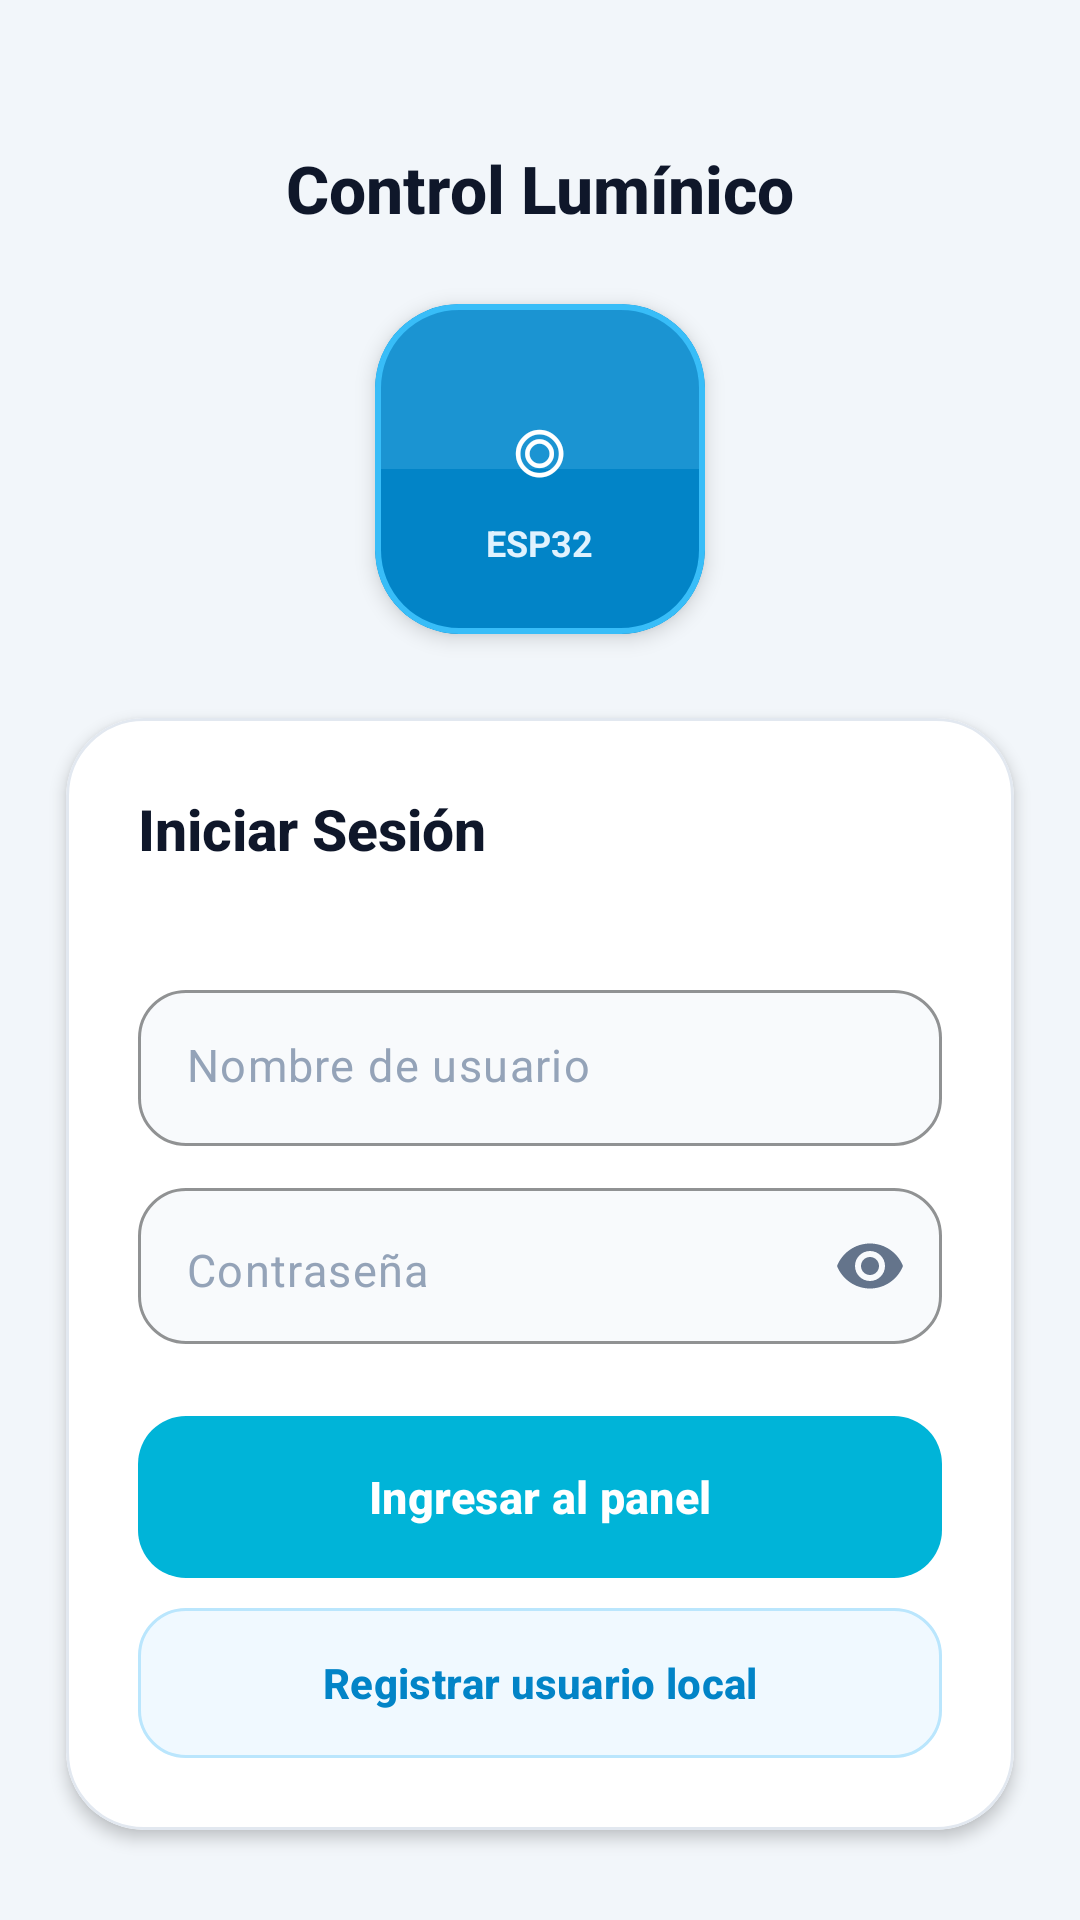

Here is an Android app screen rendered from its layout file. Give the layout XML and the strings, colors and styles it references.
<!-- AndroidManifest.xml: application theme Theme.LuminicoControl -->
<!-- res/layout/activity_login.xml -->
<?xml version="1.0" encoding="utf-8"?>
<androidx.constraintlayout.widget.ConstraintLayout xmlns:android="http://schemas.android.com/apk/res/android"
    xmlns:app="http://schemas.android.com/apk/res-auto"
    xmlns:tools="http://schemas.android.com/tools"
    android:layout_width="match_parent"
    android:layout_height="match_parent"
    android:background="#F2F6FA"
    tools:ignore="HardcodedText">

    
    <TextView
        android:id="@+id/tvLogo"
        android:layout_width="wrap_content"
        android:layout_height="wrap_content"
        android:layout_marginTop="48dp"
        android:fontFamily="sans-serif-medium"
        android:text="Control Lumínico"
        android:textColor="#0F172A"
        android:textSize="22sp"
        android:textStyle="bold"
        app:layout_constraintEnd_toEndOf="parent"
        app:layout_constraintStart_toStartOf="parent"
        app:layout_constraintTop_toTopOf="parent" />

    
    <com.google.android.material.card.MaterialCardView
        android:id="@+id/cardBadge"
        android:layout_width="110dp"
        android:layout_height="110dp"
        android:layout_marginTop="24dp"
        app:cardBackgroundColor="#0284C7"
        app:cardCornerRadius="28dp"
        app:cardElevation="4dp"
        app:strokeColor="#38BDF8"
        app:strokeWidth="2dp"
        app:layout_constraintEnd_toEndOf="parent"
        app:layout_constraintStart_toStartOf="parent"
        app:layout_constraintTop_toBottomOf="@id/tvLogo">

        <FrameLayout
            android:layout_width="match_parent"
            android:layout_height="match_parent">

            <View
                android:layout_width="match_parent"
                android:layout_height="55dp"
                android:background="#337DD3FC" />

            <LinearLayout
                android:layout_width="match_parent"
                android:layout_height="match_parent"
                android:gravity="center"
                android:orientation="vertical">

                <TextView
                    android:layout_width="wrap_content"
                    android:layout_height="wrap_content"
                    android:text="◎"
                    android:textColor="#FFFFFF"
                    android:textSize="36sp" />

                <TextView
                    android:layout_width="wrap_content"
                    android:layout_height="wrap_content"
                    android:text="ESP32"
                    android:textColor="#E0F2FE"
                    android:textSize="12sp"
                    android:textStyle="bold" />
            </LinearLayout>
        </FrameLayout>
    </com.google.android.material.card.MaterialCardView>

    
    <com.google.android.material.card.MaterialCardView
        android:id="@+id/cardLoginGlass"
        android:layout_width="0dp"
        android:layout_height="wrap_content"
        android:layout_marginHorizontal="22dp"
        android:layout_marginTop="28dp"
        app:cardBackgroundColor="#FFFFFF"
        app:cardCornerRadius="26dp"
        app:cardElevation="3dp"
        app:strokeColor="#E2E8F0"
        app:strokeWidth="1dp"
        app:layout_constraintEnd_toEndOf="parent"
        app:layout_constraintStart_toStartOf="parent"
        app:layout_constraintTop_toBottomOf="@id/cardBadge">

        <LinearLayout
            android:layout_width="match_parent"
            android:layout_height="wrap_content"
            android:orientation="vertical"
            android:padding="24dp">

            <TextView
                android:layout_width="120dp"
                android:layout_height="25dp"
                android:fontFamily="sans-serif-medium"
                android:text="Iniciar Sesión"
                android:textColor="#0F172A"
                android:textSize="19sp"
                android:textStyle="bold" />

            <TextView
                android:id="@+id/tvSubLogo"
                android:layout_width="wrap_content"
                android:layout_height="wrap_content"
                android:layout_marginTop="4dp"
                android:layout_marginBottom="20dp"
                android:textColor="#64748B"
                android:textSize="13sp" />

            
            <com.google.android.material.textfield.TextInputLayout
                android:layout_width="match_parent"
                android:layout_height="wrap_content"
                app:boxBackgroundColor="#F8FAFC"
                app:boxBackgroundMode="outline"
                app:boxCornerRadiusBottomEnd="16dp"
                app:boxCornerRadiusBottomStart="16dp"
                app:boxCornerRadiusTopEnd="16dp"
                app:boxCornerRadiusTopStart="16dp"
                app:boxStrokeColor="#00B4D8"
                app:boxStrokeWidth="1dp"
                app:hintEnabled="false">

                <com.google.android.material.textfield.TextInputEditText
                    android:id="@+id/etUsuario"
                    android:layout_width="match_parent"
                    android:layout_height="52dp"
                    android:autofillHints="username"
                    android:hint="Nombre de usuario"
                    android:inputType="text"
                    android:paddingHorizontal="16dp"
                    android:textColor="#0F172A"
                    android:textColorHint="#94A3B8"
                    android:textSize="15sp" />
            </com.google.android.material.textfield.TextInputLayout>

            
            <com.google.android.material.textfield.TextInputLayout
                android:layout_width="match_parent"
                android:layout_height="wrap_content"
                android:layout_marginTop="14dp"
                app:boxBackgroundColor="#F8FAFC"
                app:boxBackgroundMode="outline"
                app:boxCornerRadiusBottomEnd="16dp"
                app:boxCornerRadiusBottomStart="16dp"
                app:boxCornerRadiusTopEnd="16dp"
                app:boxCornerRadiusTopStart="16dp"
                app:boxStrokeColor="#00B4D8"
                app:boxStrokeWidth="1dp"
                app:endIconMode="password_toggle"
                app:endIconTint="#64748B"
                app:hintEnabled="false">

                <com.google.android.material.textfield.TextInputEditText
                    android:id="@+id/etPassword"
                    android:layout_width="match_parent"
                    android:layout_height="52dp"
                    android:autofillHints="password"
                    android:hint="Contraseña"
                    android:inputType="textPassword"
                    android:paddingHorizontal="16dp"
                    android:textColor="#0F172A"
                    android:textColorHint="#94A3B8"
                    android:textSize="15sp" />
            </com.google.android.material.textfield.TextInputLayout>

            
            <com.google.android.material.button.MaterialButton
                android:id="@+id/btnLogin"
                android:layout_width="match_parent"
                android:layout_height="54dp"
                android:layout_marginTop="24dp"
                android:insetTop="0dp"
                android:insetBottom="0dp"
                android:text="Ingresar al panel"
                android:textAllCaps="false"
                android:textColor="#FFFFFF"
                android:textSize="15sp"
                android:textStyle="bold"
                app:backgroundTint="#00B4D8"
                app:cornerRadius="16dp" />

            <com.google.android.material.button.MaterialButton
                android:id="@+id/btnRegistrar"
                android:layout_width="match_parent"
                android:layout_height="50dp"
                android:layout_marginTop="10dp"
                android:insetTop="0dp"
                android:insetBottom="0dp"
                android:text="Registrar usuario local"
                android:textAllCaps="false"
                android:textColor="#0284C7"
                android:textSize="14sp"
                android:textStyle="bold"
                app:backgroundTint="#F0F9FF"
                app:cornerRadius="16dp"
                app:strokeColor="#BAE6FD"
                app:strokeWidth="1dp" />

        </LinearLayout>
    </com.google.android.material.card.MaterialCardView>

</androidx.constraintlayout.widget.ConstraintLayout>
<!-- resources referenced by this layout -->
<resources>
  <style name="Theme.LuminicoControl" parent="Base.Theme.LuminicoControl" />
  <style name="Base.Theme.LuminicoControl" parent="Theme.Material3.DayNight.NoActionBar">
          
          
      </style>
</resources>
